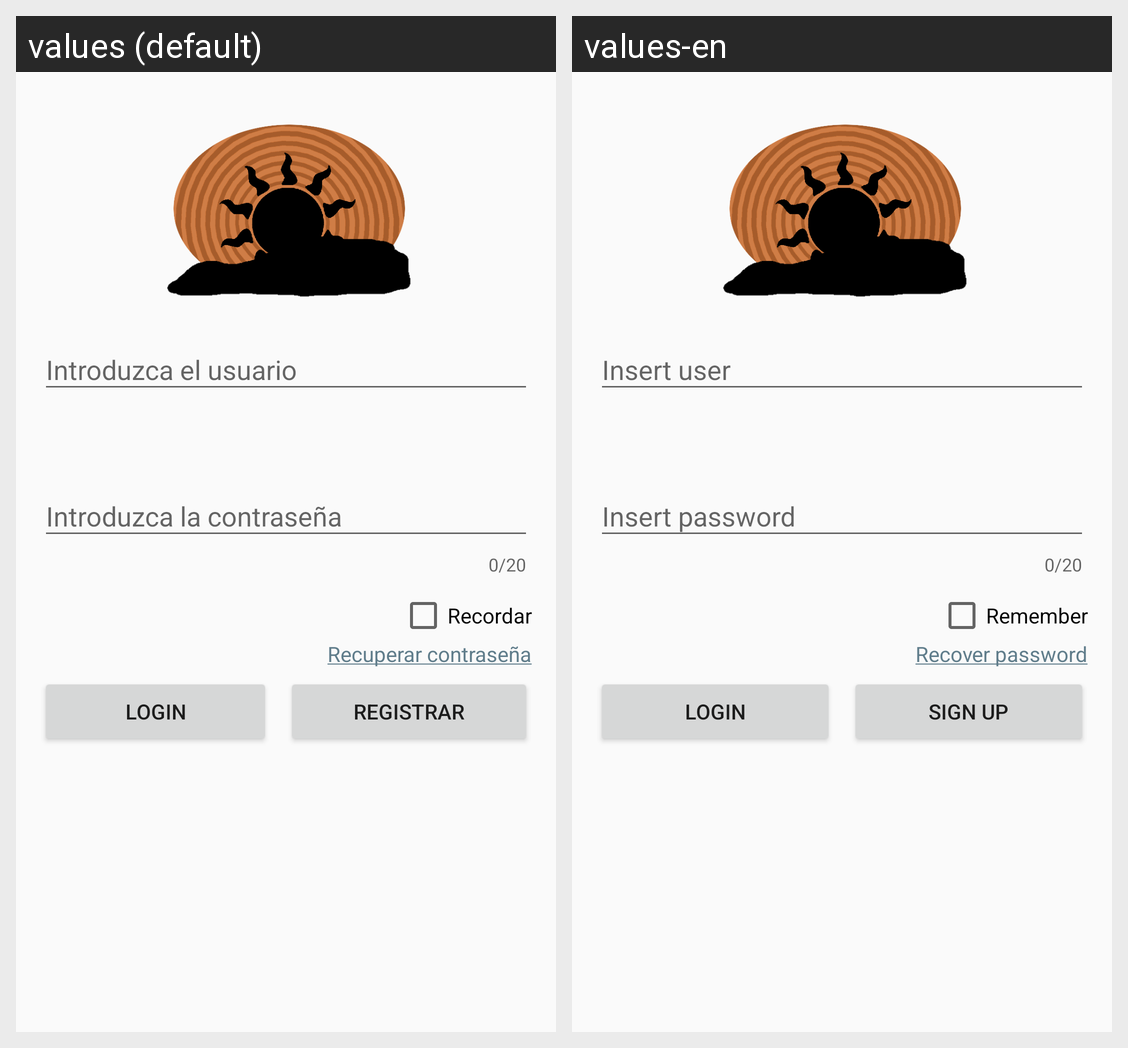

Translations of the strings shown on this Android screen, per locale in the grid:
Android screen res/layout/activity_login_.xml rendered under 2 locales, left to right: values (default), values-en. Device: Nexus 5 (rendered at 1080×1920; each locale shown at half size, 540×960, under a caption strip naming it); theme AppTheme.
Strings drawn on this screen, with the default value and each locale's value (text and hints the layout hard-codes, and strings that could not be matched under every locale, appear in the picture but are not listed):

chb_Remember
  values: Recordar
  values-en: Remember

txv_RecoverPassword
  values: Recuperar contraseña
  values-en: Recover password

btn_Login
  values: Login
  values-en: Login  [not translated; the default value is used]

btn_Register
  values: Registrar
  values-en: Sign up
